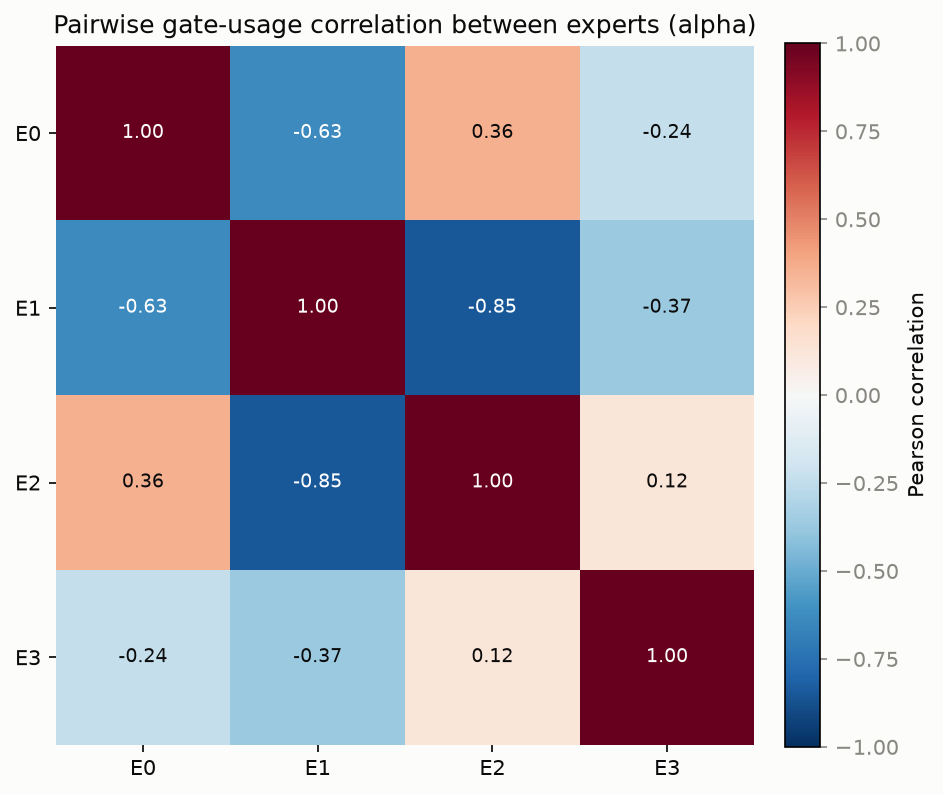

Source data for this figure (header and first rows):
, E0, E1, E2, E3
E0, 1.0, -0.6336, 0.3578, -0.238
E1, -0.6336, 1.0, -0.8497, -0.3693
E2, 0.3578, -0.8497, 1.0, 0.1248
E3, -0.238, -0.3693, 0.1248, 1.0
